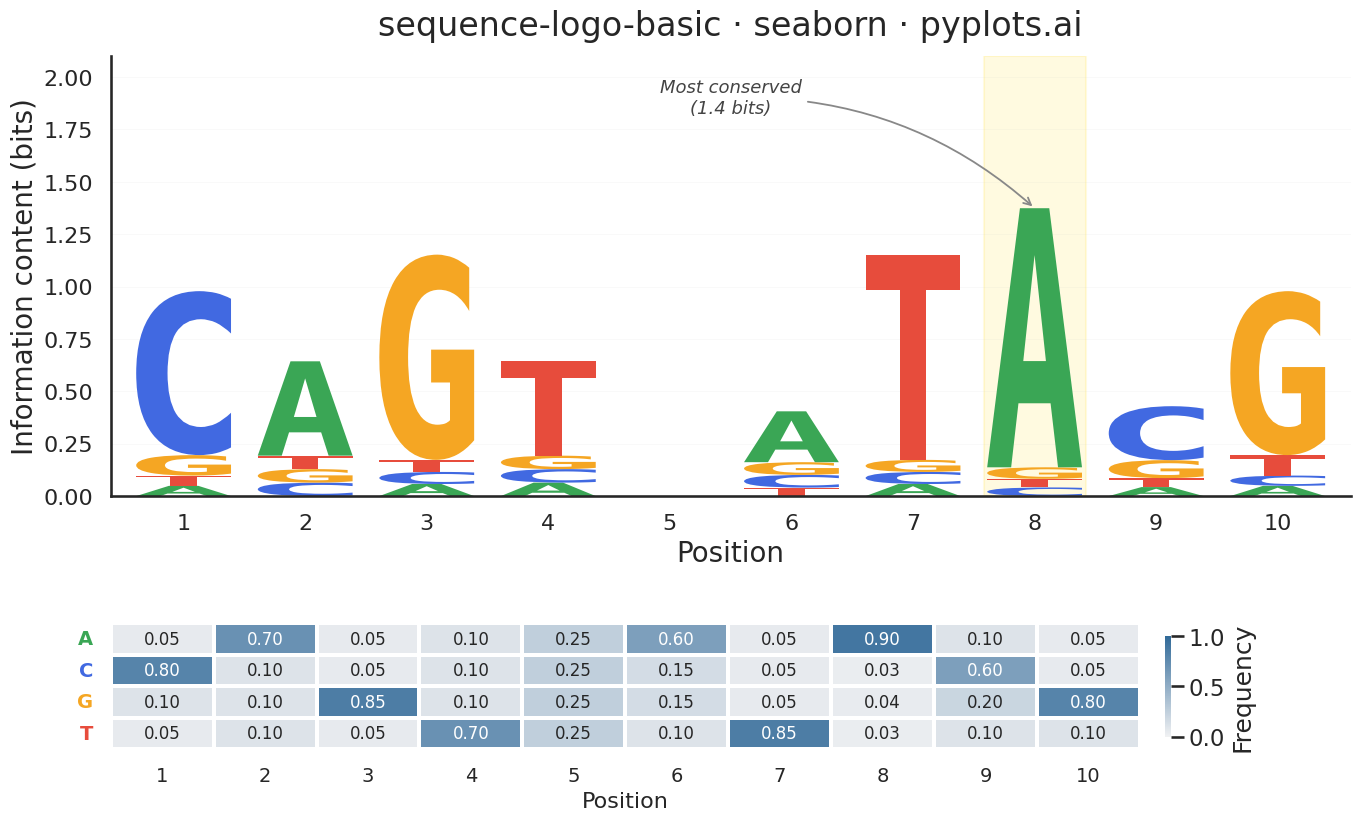

Generate this figure with matplotlib:
""" pyplots.ai
sequence-logo-basic: Sequence Logo for Motif Visualization
Library: seaborn 0.13.2 | Python 3.14.3
Quality: 92/100 | Created: 2026-03-06
"""

import matplotlib.pyplot as plt
import matplotlib.transforms as mtransforms
import numpy as np
import pandas as pd
import seaborn as sns
from matplotlib.font_manager import FontProperties
from matplotlib.patches import PathPatch
from matplotlib.textpath import TextPath


# Data - DNA transcription factor binding site motif (10 positions)
bases = ["A", "C", "G", "T"]

frequencies = np.array(
    [
        [0.05, 0.80, 0.10, 0.05],  # pos 1: strong C
        [0.70, 0.10, 0.10, 0.10],  # pos 2: strong A
        [0.05, 0.05, 0.85, 0.05],  # pos 3: strong G
        [0.10, 0.10, 0.10, 0.70],  # pos 4: strong T
        [0.25, 0.25, 0.25, 0.25],  # pos 5: no preference
        [0.60, 0.15, 0.15, 0.10],  # pos 6: moderate A
        [0.05, 0.05, 0.05, 0.85],  # pos 7: strong T
        [0.90, 0.03, 0.04, 0.03],  # pos 8: very strong A
        [0.10, 0.60, 0.20, 0.10],  # pos 9: moderate C
        [0.05, 0.05, 0.80, 0.10],  # pos 10: strong G
    ]
)

n_positions = frequencies.shape[0]

# Calculate information content (bits) per position
# IC = log2(4) + sum(f * log2(f)) = 2 + sum(f * log2(f))
info_content = np.zeros(n_positions)
for i in range(n_positions):
    entropy = sum(f * np.log2(f) for f in frequencies[i] if f > 0)
    info_content[i] = 2.0 + entropy

# Standard DNA color scheme via seaborn palette management
base_color_list = ["#3AA655", "#4169E1", "#F5A623", "#E74C3C"]
base_palette = sns.color_palette(base_color_list)
base_colors = dict(zip(bases, base_palette, strict=True))

# Build frequency DataFrame for heatmap
freq_df = pd.DataFrame(frequencies.T, index=bases, columns=range(1, n_positions + 1))

# Plot setup with seaborn context and style
sns.set_context("talk", font_scale=1.0)
sns.set_style("white")
fig, (ax_logo, ax_heat) = plt.subplots(2, 1, figsize=(16, 9), height_ratios=[3.5, 1], gridspec_kw={"hspace": 0.45})

# --- Top panel: Sequence Logo ---
fp = FontProperties(family="monospace", weight="bold")
letter_width = 0.78

for pos in range(n_positions):
    ic = info_content[pos]
    letter_heights = frequencies[pos] * ic
    sorted_indices = np.argsort(letter_heights)
    y_offset = 0.0

    for idx in sorted_indices:
        height = letter_heights[idx]
        if height < 0.01:
            continue

        letter = bases[idx]
        color = base_colors[letter]
        x_center = pos
        x_left = x_center - letter_width / 2

        tp = TextPath((0, 0), letter, size=1, prop=fp)
        bbox = tp.get_extents()
        if bbox.width == 0 or bbox.height == 0:
            continue

        scale_x = letter_width / bbox.width
        scale_y = height / bbox.height
        tx = x_left - bbox.x0 * scale_x
        ty = y_offset - bbox.y0 * scale_y

        transform = mtransforms.Affine2D().scale(scale_x, scale_y).translate(tx, ty) + ax_logo.transData
        patch = PathPatch(tp, facecolor=color, edgecolor="none", transform=transform)
        ax_logo.add_patch(patch)
        y_offset += height

# Logo axis styling
ax_logo.set_xlim(-0.6, n_positions - 0.4)
ax_logo.set_ylim(0, 2.1)
ax_logo.set_xticks(range(n_positions))
ax_logo.set_xticklabels(range(1, n_positions + 1))
ax_logo.set_xlabel("Position", fontsize=20)
ax_logo.set_ylabel("Information content (bits)", fontsize=20)
ax_logo.set_title("sequence-logo-basic \u00b7 seaborn \u00b7 pyplots.ai", fontsize=24, fontweight="medium", pad=15)
ax_logo.tick_params(axis="both", labelsize=16)
sns.despine(ax=ax_logo, top=True, right=True)
ax_logo.yaxis.grid(True, alpha=0.15, linewidth=0.5, color="#cccccc")
ax_logo.set_axisbelow(True)

# Highlight the most conserved position
max_ic_pos = int(np.argmax(info_content))
ax_logo.axvspan(max_ic_pos - 0.42, max_ic_pos + 0.42, color="#ffd700", alpha=0.12, zorder=0)

# Conservation annotation
ax_logo.annotate(
    f"Most conserved\n({info_content[max_ic_pos]:.1f} bits)",
    xy=(max_ic_pos, info_content[max_ic_pos]),
    xytext=(max_ic_pos - 2.5, 1.90),
    fontsize=13,
    fontstyle="italic",
    color="#444444",
    arrowprops={"arrowstyle": "->", "color": "#888888", "lw": 1.3, "connectionstyle": "arc3,rad=-0.2"},
    ha="center",
    va="center",
)

# --- Bottom panel: Frequency heatmap using seaborn ---
sns.heatmap(
    freq_df,
    ax=ax_heat,
    cmap=sns.light_palette("#306998", as_cmap=True),
    annot=True,
    fmt=".2f",
    annot_kws={"fontsize": 12, "fontweight": "medium"},
    linewidths=1.5,
    linecolor="white",
    cbar_kws={"label": "Frequency", "shrink": 0.8, "aspect": 15, "pad": 0.02},
    vmin=0,
    vmax=1,
    square=False,
)
ax_heat.set_xlabel("Position", fontsize=16)
ax_heat.set_ylabel("", fontsize=16)
ax_heat.tick_params(axis="both", labelsize=14)
ax_heat.tick_params(axis="y", rotation=0)

# Color the y-axis base labels to match the logo colors
for tick_label in ax_heat.get_yticklabels():
    base = tick_label.get_text()
    if base in base_colors:
        tick_label.set_color(base_colors[base])
        tick_label.set_fontweight("bold")

plt.savefig("plot.png", dpi=300, bbox_inches="tight")
